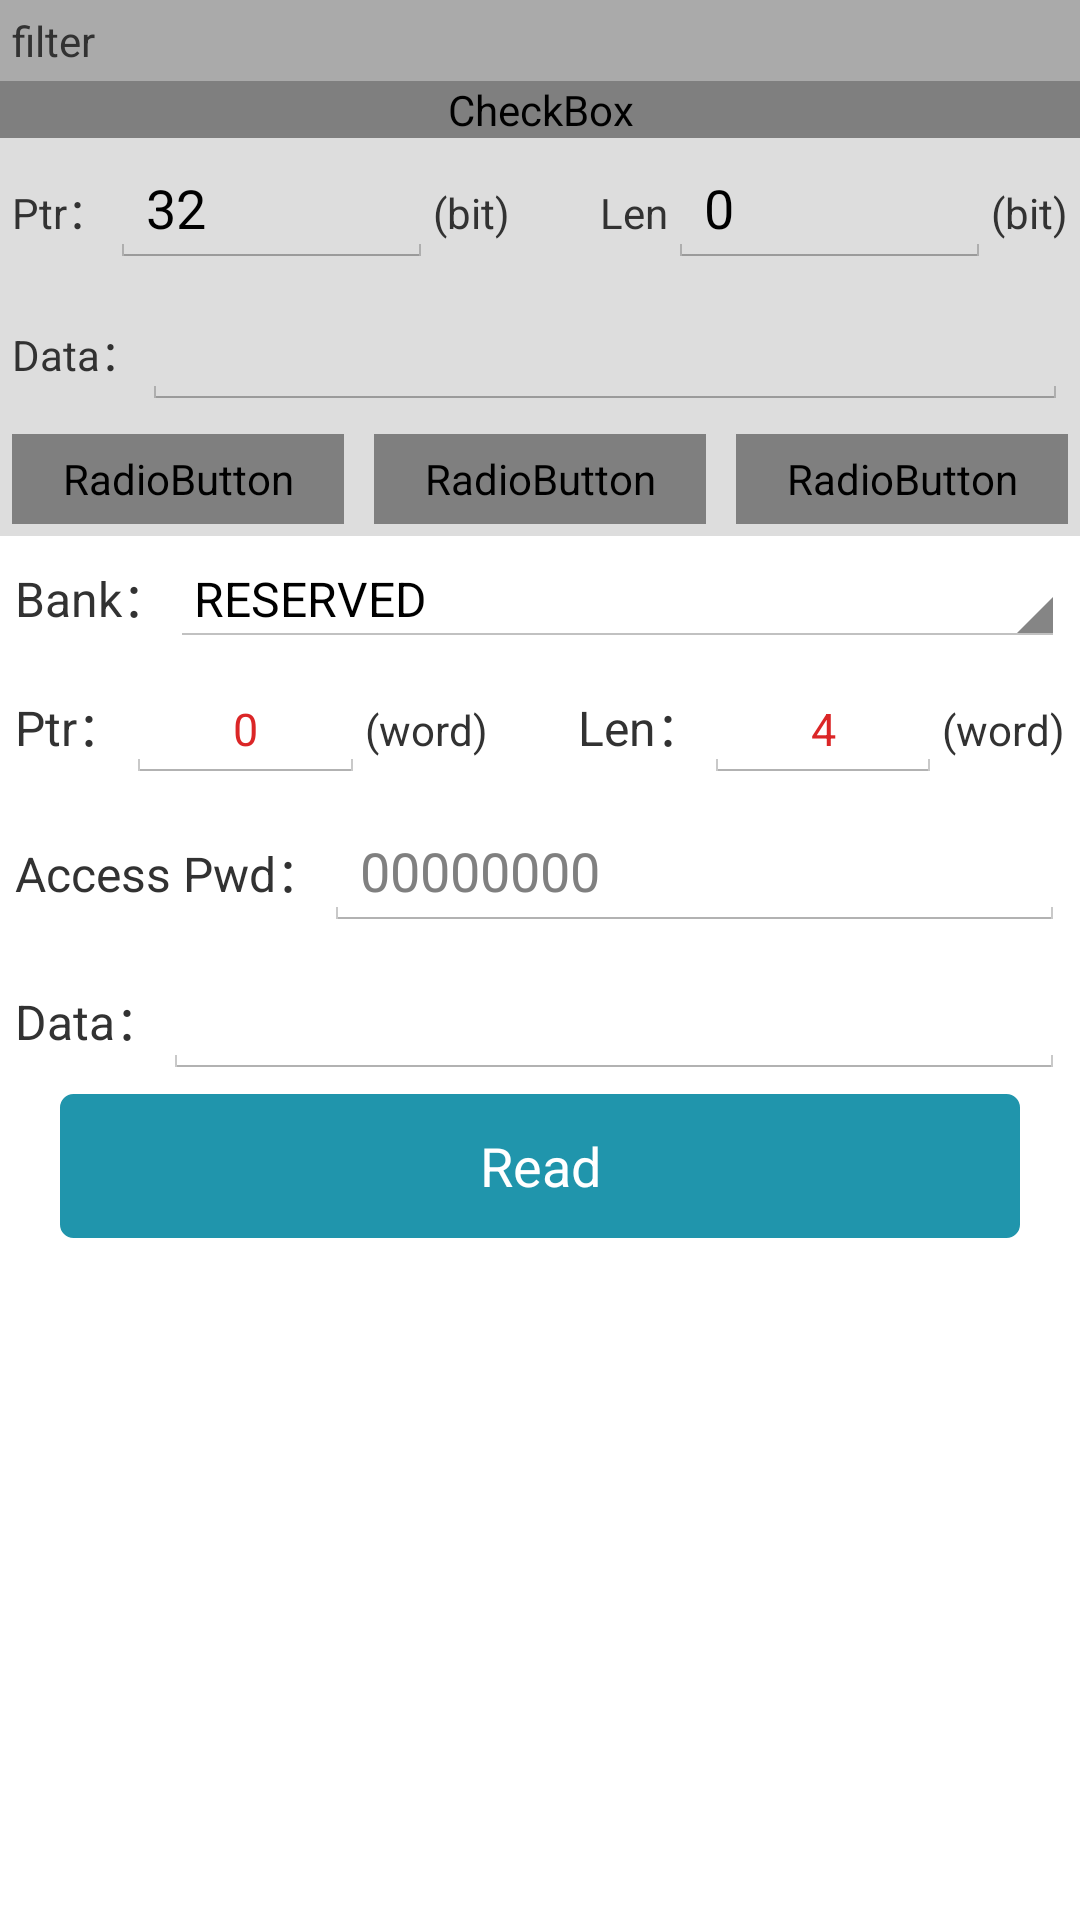

This screen was rendered from an Android layout file. Write that file and the resources it references.
<!-- AndroidManifest.xml: application theme CustomTheme -->
<!-- res/layout/uhf_read_fragment.xml -->
<?xml version="1.0" encoding="utf-8"?>


<ScrollView xmlns:android="http://schemas.android.com/apk/res/android"
    android:layout_width="match_parent"
    android:layout_height="match_parent"
    android:scrollbars="vertical">

    <LinearLayout
        android:layout_width="match_parent"
        android:layout_height="wrap_content"
        android:orientation="vertical">

        <TextView
            android:layout_width="match_parent"
            android:layout_height="wrap_content"
            android:background="#AAAAAA"
            android:padding="4dp"
            android:text="@string/uhf_title_filter" />

        <CheckBox
            android:id="@+id/cb_filter"
            android:layout_width="match_parent"
            android:layout_height="wrap_content"
            android:background="@color/gray_dd"
            android:text="@string/button_enable"
            android:textColor="@drawable/check_text_color"
            android:textSize="19sp" />

        <LinearLayout
            android:layout_width="match_parent"
            android:layout_height="wrap_content"
            android:background="@color/gray_dd"
            android:padding="4dp">

            <TextView
                android:layout_width="wrap_content"
                android:layout_height="wrap_content"
                android:text="@string/tvPtr" />

            <EditText
                android:id="@+id/etPtr_filter"
                android:layout_width="match_parent"
                android:layout_height="wrap_content"
                android:layout_weight="1"
                android:inputType="numberSigned"
                android:text="32" />

            <TextView
                android:layout_width="wrap_content"
                android:layout_height="wrap_content"
                android:layout_marginRight="30dp"
                android:text="(bit)" />

            <TextView
                android:layout_width="wrap_content"
                android:layout_height="wrap_content"
                android:text="@string/length" />

            <EditText
                android:id="@+id/etLen_filter"
                android:layout_width="match_parent"
                android:layout_height="wrap_content"
                android:layout_weight="1"
                android:inputType="numberSigned"
                android:text="0" />

            <TextView
                android:layout_width="wrap_content"
                android:layout_height="wrap_content"
                android:text="(bit)" />
        </LinearLayout>

        <LinearLayout
            android:layout_width="match_parent"
            android:layout_height="wrap_content"
            android:background="@color/gray_dd"
            android:padding="4dp">

            <TextView
                android:layout_width="wrap_content"
                android:layout_height="wrap_content"
                android:text="@string/tvData_Read" />

            <EditText
                android:id="@+id/etData_filter"
                android:layout_width="match_parent"
                android:layout_height="wrap_content"
                android:hint=""
                android:inputType="textNoSuggestions"
                android:singleLine="true" />
        </LinearLayout>

        <RadioGroup
            android:layout_width="match_parent"
            android:layout_height="wrap_content"
            android:background="@color/gray_dd"
            android:orientation="horizontal"
            android:padding="4dp">

            <RadioButton
                android:id="@+id/rbEPC_filter"
                android:layout_width="0dp"
                android:layout_height="30dp"
                android:layout_weight="1"
                android:background="@drawable/rb_bg"
                android:button="@null"
                android:checked="true"
                android:gravity="center"
                android:text="EPC"
                android:textColor="@drawable/check_text_color" />

            <RadioButton
                android:id="@+id/rbTID_filter"
                android:layout_width="0dp"
                android:layout_height="30dp"
                android:layout_marginLeft="10dp"
                android:layout_weight="1"
                android:background="@drawable/rb_bg"
                android:button="@null"
                android:checked="false"
                android:gravity="center"
                android:text="TID"
                android:textColor="@drawable/check_text_color" />

            <RadioButton
                android:id="@+id/rbUser_filter"
                android:layout_width="0dp"
                android:layout_height="30dp"
                android:layout_marginLeft="10dp"
                android:layout_weight="1"
                android:background="@drawable/rb_bg"
                android:button="@null"
                android:checked="false"
                android:gravity="center"
                android:text="USER"
                android:textColor="@drawable/check_text_color" />
        </RadioGroup>

        <LinearLayout
            android:layout_width="match_parent"
            android:layout_height="wrap_content"
            android:padding="5dp">

            <TextView
                android:layout_width="wrap_content"
                android:layout_height="wrap_content"
                android:text="@string/tvBank"
                android:textSize="16sp" />

            <Spinner
                android:id="@+id/SpinnerBank_Read"
                android:layout_width="match_parent"
                android:layout_height="wrap_content"
                android:entries="@array/arrayBank" />
        </LinearLayout>

        <LinearLayout
            android:layout_width="match_parent"
            android:layout_height="wrap_content"
            android:padding="5dp">

            <TextView
                android:layout_width="wrap_content"
                android:layout_height="wrap_content"
                android:text="@string/tvPtr"
                android:textSize="16sp" />

            <EditText
                android:id="@+id/EtPtr_Read"
                android:layout_width="match_parent"
                android:layout_height="wrap_content"
                android:layout_weight="1"
                android:gravity="center_horizontal"
                android:inputType="numberSigned"
                android:text="0"
                android:textColor="@color/red1"
                android:textSize="15sp" />

            <TextView
                android:layout_width="wrap_content"
                android:layout_height="wrap_content"
                android:layout_marginRight="30dp"
                android:text="(word)" />

            <TextView
                android:layout_width="wrap_content"
                android:layout_height="wrap_content"
                android:text="@string/tvLen"
                android:textSize="16sp" />

            <EditText
                android:id="@+id/EtLen_Read"
                android:layout_width="match_parent"
                android:layout_height="wrap_content"
                android:layout_weight="1"
                android:gravity="center_horizontal"
                android:inputType="numberSigned"
                android:text="4"
                android:textColor="@color/red1"
                android:textSize="15sp" />

            <TextView
                android:layout_width="wrap_content"
                android:layout_height="wrap_content"
                android:text="(word)" />
        </LinearLayout>

        <LinearLayout
            android:layout_width="match_parent"
            android:layout_height="wrap_content"
            android:padding="5dp">

            <TextView
                android:layout_width="wrap_content"
                android:layout_height="wrap_content"
                android:text="@string/tvAccessPwd"
                android:textSize="16sp" />

            <EditText
                android:id="@+id/EtAccessPwd_Read"
                android:layout_width="match_parent"
                android:layout_height="wrap_content"
                android:hint="00000000" />
        </LinearLayout>

        <LinearLayout
            android:layout_width="match_parent"
            android:layout_height="wrap_content"
            android:visibility="gone">

            <TextView
                android:layout_width="wrap_content"
                android:layout_height="wrap_content"
                android:text="@string/tvOption_Read" />

            <Spinner
                android:id="@+id/SpinnerOption_Read"
                android:layout_width="match_parent"
                android:layout_height="wrap_content"
                android:entries="@array/arrayOption_Read" />
        </LinearLayout>

        <LinearLayout
            android:layout_width="match_parent"
            android:layout_height="wrap_content"
            android:visibility="gone">

            <TextView
                android:layout_width="wrap_content"
                android:layout_height="wrap_content"
                android:text="@string/tvBank2_Read" />

            <Spinner
                android:id="@+id/SpinnerBank2_Read"
                android:layout_width="match_parent"
                android:layout_height="wrap_content"
                android:entries="@array/arrayBank" />
        </LinearLayout>

        <LinearLayout
            android:layout_width="match_parent"
            android:layout_height="wrap_content"
            android:visibility="gone">

            <TextView
                android:layout_width="wrap_content"
                android:layout_height="wrap_content"
                android:text="@string/tvPtr2_Read" />

            <EditText
                android:id="@+id/EtPtr2_Read"
                android:layout_width="match_parent"
                android:layout_height="wrap_content"
                android:layout_weight="1"
                android:hint="" />

            <TextView
                android:layout_width="wrap_content"
                android:layout_height="wrap_content"
                android:text="@string/tvLen2_Read" />

            <EditText
                android:id="@+id/EtLen2_Read"
                android:layout_width="match_parent"
                android:layout_height="wrap_content"
                android:layout_weight="1"
                android:hint="" />
        </LinearLayout>

        <LinearLayout
            android:layout_width="match_parent"
            android:layout_height="wrap_content"
            android:padding="5dp">

            <TextView
                android:layout_width="wrap_content"
                android:layout_height="wrap_content"
                android:text="@string/tvData_Read"
                android:textSize="16sp" />

            <EditText
                android:id="@+id/EtData_Read"
                android:layout_width="match_parent"
                android:layout_height="wrap_content"
                android:hint=""
                android:inputType="textMultiLine"
                android:singleLine="false" />
        </LinearLayout>

        <Button
            android:id="@+id/BtRead"
            android:layout_width="match_parent"
            android:layout_height="wrap_content"
            android:layout_marginBottom="10dp"
            android:layout_marginLeft="20dp"
            android:layout_marginRight="20dp"
            android:background="@drawable/button_bg"
            android:text="@string/btRead"
            android:textColor="@color/white" />
    </LinearLayout>
</ScrollView>
<!-- resources referenced by this layout -->
<resources>
  <string-array name="arrayBank">
          <item>RESERVED</item>
          <item>EPC</item>
          <item>TID</item>
          <item>USER</item>
      </string-array>
  <string-array name="arrayOption_Read">
          <item>Single</item>
          <item>Auto</item>
          <item>Anti(1 level)</item>
          <item>Anti(2 level)</item>
      </string-array>
  <color name="gray_dd">#dddddd</color>
  <color name="red1">#db2627</color>
  <color name="white">#FFFFFF</color>
  <!-- drawable button_bg (drawable) -->
  <?xml version="1.0" encoding="utf-8"?>
  
  
  <selector xmlns:android="http://schemas.android.com/apk/res/android">
      <item android:drawable="@drawable/button_bg_down" android:state_pressed="true"/>
      <item android:drawable="@drawable/button_bg_up"/>
  
  </selector>
  <string name="btRead">Read</string>
  <string name="button_enable">Enable</string>
  <string name="length">Len</string>
  <string name="tvAccessPwd">Access Pwd：</string>
  <string name="tvBank">Bank：</string>
  <string name="tvBank2_Read">Block：</string>
  <string name="tvData_Read">Data：</string>
  <string name="tvLen">Len：</string>
  <string name="tvLen2_Read">Len：</string>
  <string name="tvOption_Read">Read Mode：</string>
  <string name="tvPtr">Ptr：</string>
  <string name="tvPtr2_Read">Ptr：</string>
  <string name="uhf_title_filter">filter</string>
  <style name="CustomTheme" parent="android:style/Theme.Holo.Light">
           
           
           
           <item name="android:actionBarTabTextStyle">@style/MyActionBarTabTextStyle</item>
           <item name="android:actionBarStyle">@style/MyActionBarStyle</item>
           <item name="android:homeAsUpIndicator">@drawable/actionbar_back</item>
       </style>
  <!-- drawable button_bg_down (drawable) -->
  <?xml version="1.0" encoding="utf-8"?>
  
  <shape xmlns:android="http://schemas.android.com/apk/res/android" >
  
      <corners
          android:bottomLeftRadius="4dp"
          android:bottomRightRadius="4dp"
          android:topLeftRadius="4dp"
          android:topRightRadius="4dp" />
  
      <padding
          android:bottom="5dp"
          android:left="8dp"
          android:right="8dp"
          android:top="5dp" />
  
      <solid android:color="@color/blue2" />
  
      <stroke
          android:width="1dip"
          android:color="@color/blue2" />
  
  </shape>
  <!-- drawable button_bg_up (drawable) -->
  <?xml version="1.0" encoding="utf-8"?>
  
  <shape xmlns:android="http://schemas.android.com/apk/res/android" >
  
      <corners
          android:bottomLeftRadius="4dp"
          android:bottomRightRadius="4dp"
          android:topLeftRadius="4dp"
          android:topRightRadius="4dp" />
  
      <padding
          android:bottom="5dp"
          android:left="8dp"
          android:right="8dp"
          android:top="5dp" />
  
      <solid android:color="@color/blue1" />
  
      <stroke
          android:width="1dip"
          android:color="@color/blue1" />
  
  </shape>
  <style name="MyActionBarTabTextStyle" parent="android:style/Widget.Holo.Light.ActionBar.TabText">          
           <item name="android:textColor">@drawable/check_text_color</item>
           <item name="android:textSize">12sp</item>
      </style>
  <style name="MyActionBarStyle" parent="@android:style/Widget.Holo.ActionBar">
          
        
      </style>
  <color name="blue2">#2398bc</color>
  <color name="blue1">#2095ac</color>
</resources>
